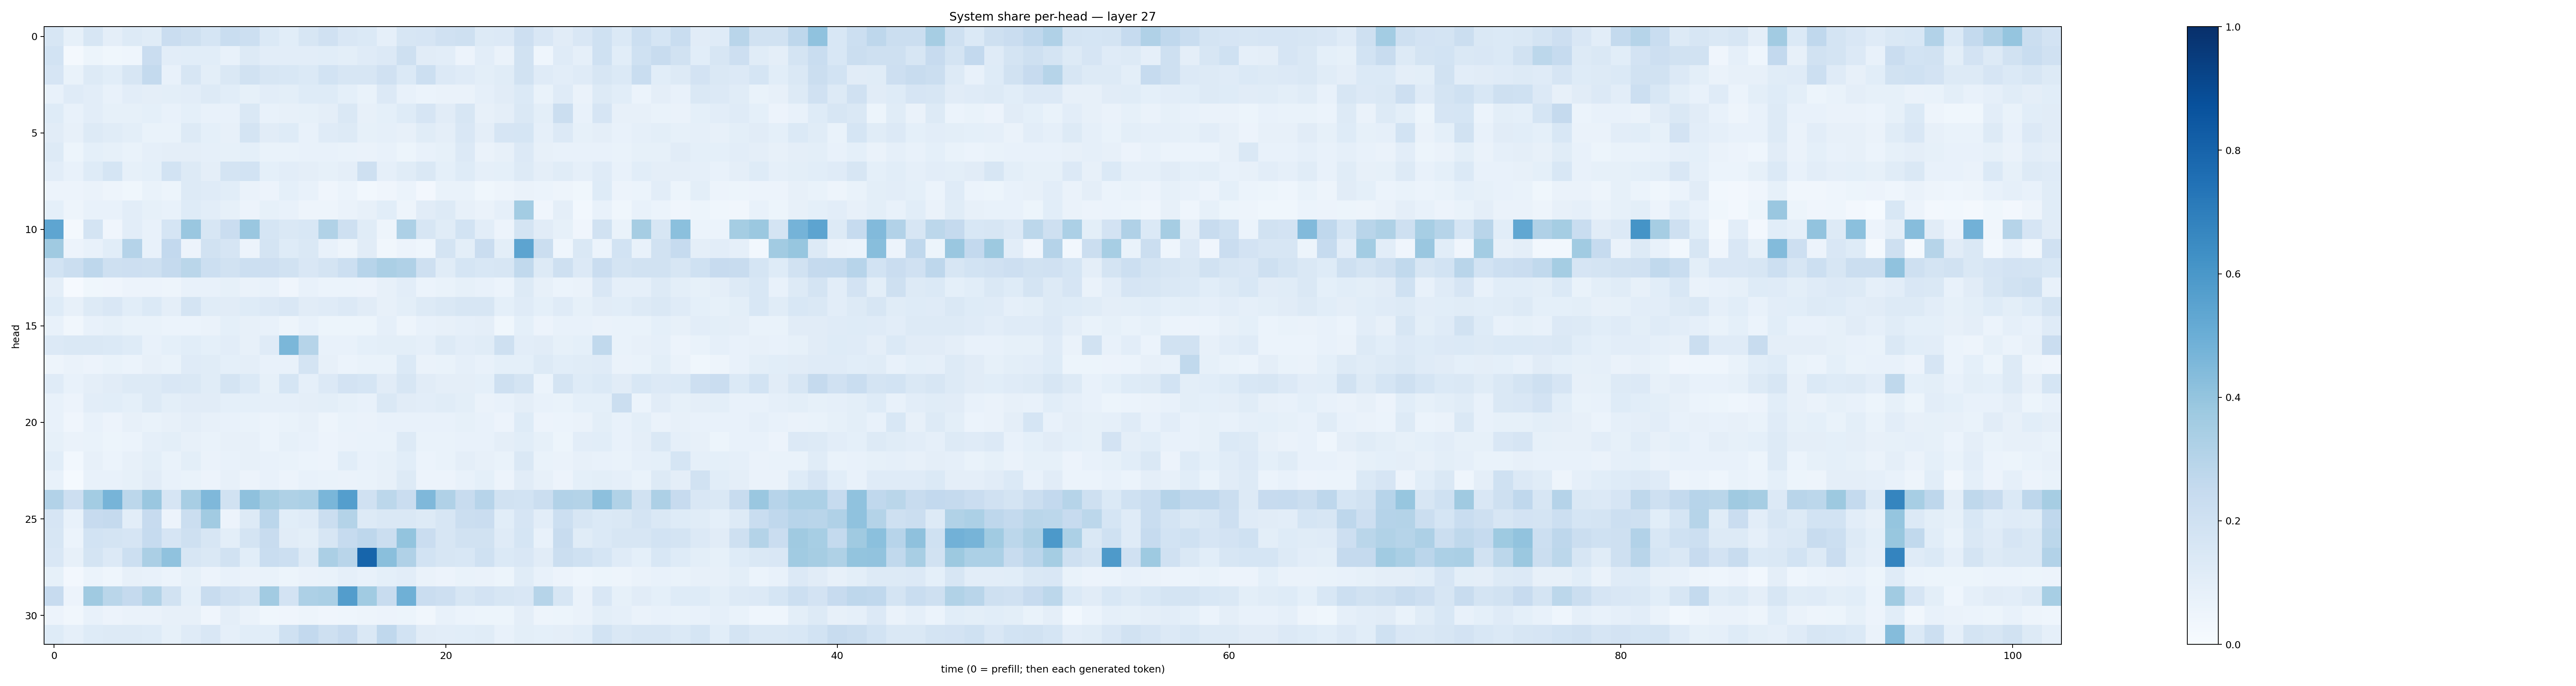

The data file committed next to this chart (first rows):
0.16142741, 0.08216832, 0.1601436, 0.09444712, 0.12701729, 0.115269594, 0.22898212, 0.20914175, 0.17081839, 0.23111753, 0.21701163, 0.13926592, 0.10785259, 0.16098769, 0.19719328, 0.14879152, 0.13858867, 0.0877721, 0.15759785, 0.16544819, 0.19611032, 0.20534468, 0.13054618, 0.13440573
0.1853, 0.01575, 0.05422, 0.03886, 0.04653, 0.2283, 0.1052, 0.1065, 0.1079, 0.07564, 0.1286, 0.1052, 0.1023, 0.1038, 0.1089, 0.1016, 0.1181, 0.1355, 0.2055, 0.113, 0.1033, 0.05836, 0.1034, 0.06525
0.1642, 0.06995, 0.1294, 0.1085, 0.1618, 0.257, 0.07585, 0.1572, 0.09817, 0.1409, 0.1905, 0.1592, 0.1529, 0.1371, 0.1875, 0.1589, 0.1625, 0.1981, 0.1402, 0.2175, 0.1357, 0.1187, 0.1014, 0.115
0.07268, 0.1191, 0.1028, 0.07787, 0.1029, 0.09712, 0.09964, 0.1036, 0.1292, 0.1065, 0.08351, 0.1027, 0.1013, 0.1248, 0.1216, 0.09031, 0.06976, 0.1338, 0.07607, 0.05987, 0.06417, 0.06309, 0.08715, 0.1113
0.1247, 0.0735, 0.1044, 0.08535, 0.08348, 0.09175, 0.07261, 0.09155, 0.07219, 0.07104, 0.1415, 0.0763, 0.07829, 0.0849, 0.09388, 0.1469, 0.08043, 0.09265, 0.1218, 0.1673, 0.1129, 0.1625, 0.08152, 0.09616
0.1101, 0.07858, 0.1304, 0.1142, 0.1007, 0.0673, 0.06706, 0.1289, 0.09047, 0.07995, 0.1735, 0.1108, 0.1233, 0.07525, 0.1192, 0.1286, 0.08572, 0.08779, 0.08052, 0.1139, 0.09391, 0.1509, 0.09461, 0.1665
0.1321, 0.05163, 0.09356, 0.08502, 0.07017, 0.08701, 0.09395, 0.09605, 0.08813, 0.08372, 0.09064, 0.06859, 0.06991, 0.07311, 0.07511, 0.06675, 0.06544, 0.07125, 0.05456, 0.07271, 0.08513, 0.1342, 0.06407, 0.07933
0.1051, 0.07387, 0.1222, 0.1682, 0.08248, 0.09304, 0.1852, 0.1317, 0.09752, 0.1771, 0.184, 0.09267, 0.1037, 0.09587, 0.0854, 0.09711, 0.2068, 0.08664, 0.1157, 0.1409, 0.0905, 0.1247, 0.08842, 0.09283
0.05731, 0.05572, 0.06559, 0.0482, 0.03733, 0.06809, 0.05081, 0.1295, 0.1206, 0.1091, 0.06616, 0.05782, 0.09297, 0.07671, 0.04287, 0.06119, 0.03122, 0.04096, 0.06086, 0.02557, 0.06967, 0.06784, 0.03783, 0.04983
0.09081, 0.04782, 0.07463, 0.07463, 0.1033, 0.08533, 0.07268, 0.1213, 0.1034, 0.08222, 0.05788, 0.08244, 0.07186, 0.04713, 0.04965, 0.0648, 0.07937, 0.1078, 0.04908, 0.1116, 0.1264, 0.08122, 0.06458, 0.08817
0.5375, 0.01786, 0.172, 0.04231, 0.1025, 0.07337, 0.1704, 0.3851, 0.1595, 0.2275, 0.3862, 0.1705, 0.1437, 0.1535, 0.3146, 0.204, 0.1136, 0.04856, 0.3252, 0.1614, 0.1153, 0.1856, 0.105, 0.05506
0.3688, 0.05597, 0.07473, 0.1072, 0.3029, 0.07057, 0.2583, 0.05505, 0.1931, 0.1655, 0.05776, 0.1772, 0.1217, 0.148, 0.07131, 0.04849, 0.1111, 0.03234, 0.05736, 0.04361, 0.1791, 0.09883, 0.2302, 0.09851
0.185, 0.2221, 0.2768, 0.2032, 0.2143, 0.2084, 0.2532, 0.2853, 0.2149, 0.1932, 0.2149, 0.211, 0.188, 0.1523, 0.1777, 0.2177, 0.2955, 0.3332, 0.3197, 0.2046, 0.115, 0.1702, 0.153, 0.1638
0.09651, 0.01145, 0.03877, 0.03941, 0.05565, 0.05672, 0.05051, 0.0748, 0.07143, 0.08519, 0.0661, 0.07373, 0.04143, 0.07102, 0.05896, 0.06034, 0.05765, 0.07922, 0.1031, 0.06123, 0.0679, 0.08226, 0.07118, 0.06106
0.1223, 0.08144, 0.1263, 0.1511, 0.1059, 0.1389, 0.09585, 0.1745, 0.1159, 0.1113, 0.1238, 0.1365, 0.152, 0.1104, 0.119, 0.1345, 0.1117, 0.07914, 0.1007, 0.1291, 0.1471, 0.1589, 0.1574, 0.08996
0.07781, 0.03278, 0.07429, 0.08523, 0.06889, 0.06726, 0.06036, 0.05985, 0.06293, 0.09306, 0.08, 0.0724, 0.04706, 0.07672, 0.05437, 0.05266, 0.05387, 0.08667, 0.04914, 0.07456, 0.08156, 0.0887, 0.09585, 0.03794
0.1348, 0.1474, 0.1455, 0.1371, 0.1235, 0.07783, 0.09253, 0.1061, 0.09247, 0.1051, 0.07906, 0.1182, 0.459, 0.2972, 0.0738, 0.07185, 0.09214, 0.1014, 0.09934, 0.08848, 0.1257, 0.1018, 0.117, 0.209
0.04901, 0.06469, 0.05634, 0.06941, 0.06148, 0.07838, 0.06865, 0.1206, 0.1153, 0.09275, 0.09463, 0.07061, 0.07654, 0.1768, 0.07868, 0.06133, 0.06941, 0.06989, 0.1369, 0.06504, 0.06788, 0.08719, 0.07546, 0.09373
0.1185, 0.07438, 0.09721, 0.1105, 0.1272, 0.1263, 0.1497, 0.1471, 0.1167, 0.1749, 0.1375, 0.08384, 0.1716, 0.08653, 0.1339, 0.1813, 0.1708, 0.1113, 0.1588, 0.1095, 0.09491, 0.09582, 0.09021, 0.2069
0.07288, 0.0564, 0.103, 0.1084, 0.09321, 0.1258, 0.09845, 0.1122, 0.1125, 0.08991, 0.09071, 0.08718, 0.08666, 0.09662, 0.1015, 0.08519, 0.07233, 0.1458, 0.1117, 0.1038, 0.1156, 0.1013, 0.06351, 0.07229
0.07164, 0.04118, 0.07228, 0.05559, 0.07863, 0.06881, 0.08101, 0.09406, 0.08132, 0.07606, 0.0692, 0.06215, 0.07024, 0.07956, 0.05057, 0.07013, 0.06586, 0.07327, 0.07355, 0.07077, 0.0713, 0.08544, 0.07381, 0.05644
0.08433, 0.0644, 0.06981, 0.05382, 0.06032, 0.08873, 0.1002, 0.07855, 0.06773, 0.07969, 0.07991, 0.0598, 0.08554, 0.07222, 0.05836, 0.06584, 0.06963, 0.06835, 0.1318, 0.06754, 0.06861, 0.07539, 0.07767, 0.09753
0.1074, 0.03085, 0.08109, 0.06088, 0.07995, 0.09913, 0.06708, 0.0981, 0.06405, 0.0765, 0.08134, 0.07418, 0.06921, 0.06056, 0.05671, 0.1057, 0.07547, 0.0839, 0.1091, 0.06151, 0.06645, 0.09598, 0.07877, 0.06946
0.07622, 0.01262, 0.07673, 0.0735, 0.08556, 0.1102, 0.07625, 0.07015, 0.05531, 0.08148, 0.05781, 0.07453, 0.05777, 0.0704, 0.06916, 0.06603, 0.0667, 0.07896, 0.1271, 0.05628, 0.05638, 0.0713, 0.09105, 0.05801
0.3103, 0.2135, 0.3583, 0.4702, 0.2801, 0.3843, 0.1642, 0.342, 0.4524, 0.1875, 0.4123, 0.3484, 0.3229, 0.3303, 0.4637, 0.5679, 0.198, 0.28, 0.2296, 0.4523, 0.3198, 0.2395, 0.294, 0.193
0.1661, 0.07393, 0.2456, 0.2524, 0.1022, 0.2435, 0.05822, 0.2235, 0.3615, 0.05592, 0.1286, 0.2847, 0.1083, 0.12, 0.2249, 0.3081, 0.1304, 0.142, 0.1482, 0.1302, 0.1589, 0.2233, 0.2296, 0.1092
0.1571, 0.05981, 0.1865, 0.1749, 0.1669, 0.248, 0.1677, 0.208, 0.1622, 0.09918, 0.1759, 0.2363, 0.111, 0.101, 0.1577, 0.2492, 0.2759, 0.2199, 0.4001, 0.2297, 0.1609, 0.1905, 0.1929, 0.1172
0.1487, 0.07933, 0.1785, 0.1332, 0.2149, 0.3325, 0.4094, 0.1613, 0.1409, 0.1913, 0.1061, 0.2319, 0.2158, 0.1293, 0.3339, 0.2929, 0.7948, 0.4249, 0.319, 0.1855, 0.1623, 0.153, 0.2001, 0.1388
0.08268, 0.02367, 0.06157, 0.04577, 0.08032, 0.07429, 0.06134, 0.08346, 0.05669, 0.07335, 0.06631, 0.06798, 0.05361, 0.06285, 0.0667, 0.08714, 0.07228, 0.09214, 0.1049, 0.06363, 0.0582, 0.06703, 0.06565, 0.05465
0.2422, 0.05697, 0.3686, 0.2877, 0.2501, 0.3125, 0.1921, 0.09192, 0.2388, 0.1971, 0.1776, 0.3617, 0.182, 0.327, 0.3377, 0.5728, 0.3649, 0.2368, 0.4916, 0.2299, 0.2141, 0.1609, 0.1799, 0.1614
0.05563, 0.03166, 0.07048, 0.05688, 0.06297, 0.06603, 0.07969, 0.07936, 0.04193, 0.09458, 0.06491, 0.03814, 0.04223, 0.04941, 0.03981, 0.04678, 0.04754, 0.05704, 0.05296, 0.03222, 0.07306, 0.06079, 0.0519, 0.05132
0.125, 0.08939, 0.1244, 0.1286, 0.1272, 0.1248, 0.08379, 0.1204, 0.1522, 0.0867, 0.1087, 0.1092, 0.2018, 0.2595, 0.2075, 0.2431, 0.1457, 0.266, 0.1849, 0.1127, 0.1044, 0.1085, 0.117, 0.07423
